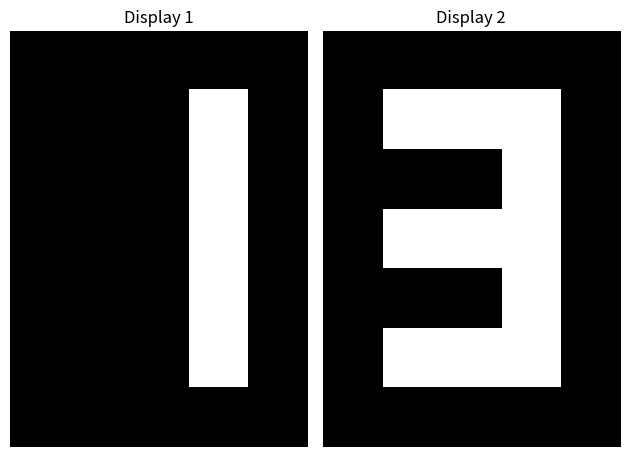

Recreate this plot in Python.
import numpy as np
import matplotlib.pyplot as plt

# Create a bit stream
bit_stream_1 = [int(i) for i in "0110000"]
bit_stream_2 = [int(i) for i in "1111001"]

# Create the first seven segment display
display1 = np.zeros((7, 5), dtype=int)

# Create the second seven segment display
display2 = np.zeros((7, 5), dtype=int)

for i in range(len(bit_stream_1)):
    if bit_stream_1[i] == 1:
        if i == 0:
            display1[1][1] = display1[1][2] = display1[1][3] = 1
        
        if i == 1:
            display1[1][3] = display1[2][3] = display1[3][3] = 1

        if i == 2:
            display1[3][3] = display1[4][3] = display1[5][3] = 1

        if i == 3:
            display1[5][1] = display1[5][2] = display1[5][3] = 1
        
        if i == 4:
            display1[3][1] = display1[4][1] = display1[5][1] = 1
        
        if i == 5:
            display1[1][1] = display1[2][1] = display1[3][1] = 1

        if i == 6:
            display1[3][1] = display1[3][2] = display1[3][3] = 1

for i in range(len(bit_stream_2)):
    if bit_stream_2[i] == 1:
        if i == 0:
            display2[1][1] = display2[1][2] = display2[1][3] = 1
        
        if i == 1:
            display2[1][3] = display2[2][3] = display2[3][3] = 1

        if i == 2:
            display2[3][3] = display2[4][3] = display2[5][3] = 1

        if i == 3:
            display2[5][1] = display2[5][2] = display2[5][3] = 1
        
        if i == 4:
            display2[3][1] = display2[4][1] = display2[5][1] = 1
        
        if i == 5:
            display2[1][1] = display2[2][1] = display2[3][1] = 1

        if i == 6:
            display2[3][1] = display2[3][2] = display2[3][3] = 1

# Display the bit stream on the first seven segment display
plt.subplot(1, 2, 1)
plt.imshow(display1, cmap="gray")
plt.axis('off')
plt.title('Display 1')

# Display the bit stream on the second seven segment display
plt.subplot(1, 2, 2)
plt.imshow(display2, cmap="gray")
plt.axis('off')
plt.title('Display 2')

plt.tight_layout()
plt.show()
